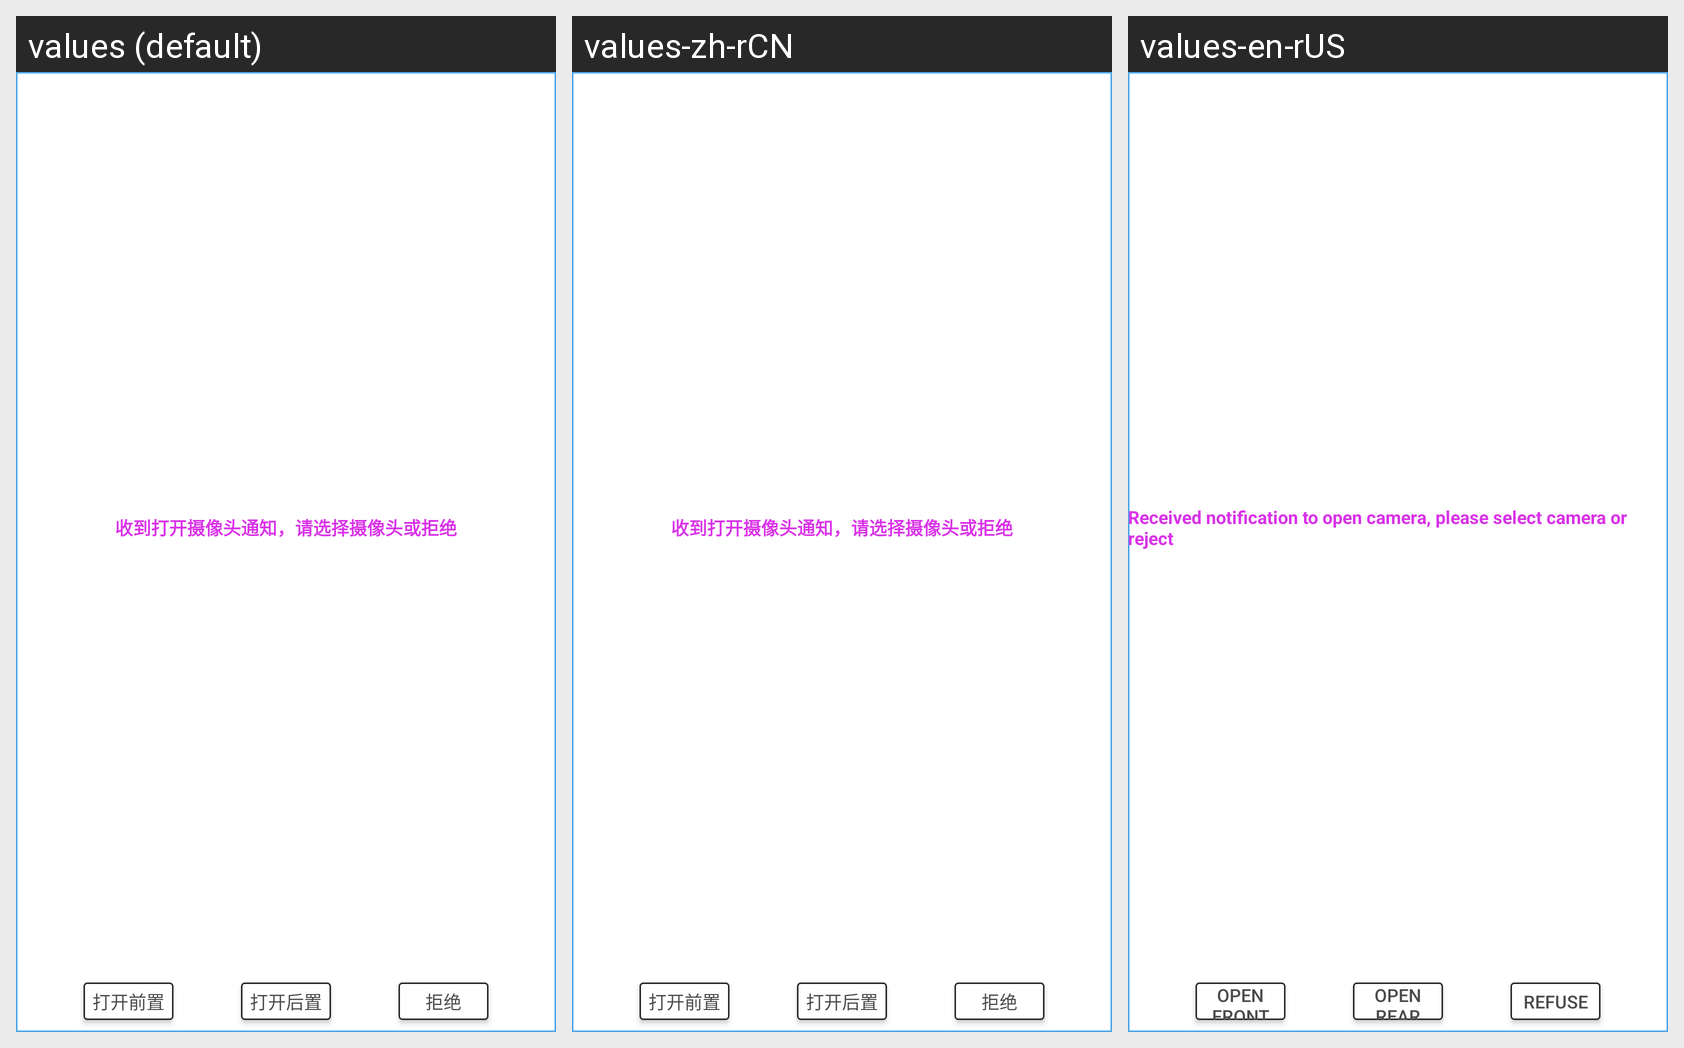

Strings drawn on this Android screen and how each of the app's shown locales translates them:
Android screen res/layout/wm_camera_choose.xml rendered under 3 locales, left to right: values (default), values-zh-rCN, values-en-rUS. Device: Nexus 5 (rendered at 1080×1920; each locale shown at half size, 540×960, under a caption strip naming it); theme AppTheme.
Strings drawn on this screen, with the default value and each locale's value (text and hints the layout hard-codes, and strings that could not be matched under every locale, appear in the picture but are not listed):

received_collect_camera
  values: 收到打开摄像头通知，请选择摄像头或拒绝
  values-zh-rCN: 收到打开摄像头通知，请选择摄像头或拒绝
  values-en-rUS: Received notification to open camera, please select camera or reject

open_camera_0
  values: 打开前置
  values-zh-rCN: 打开前置
  values-en-rUS: Open front

open_camera_1
  values: 打开后置
  values-zh-rCN: 打开后置
  values-en-rUS: Open rear

reject
  values: 拒绝
  values-zh-rCN: 拒绝
  values-en-rUS: Refuse
